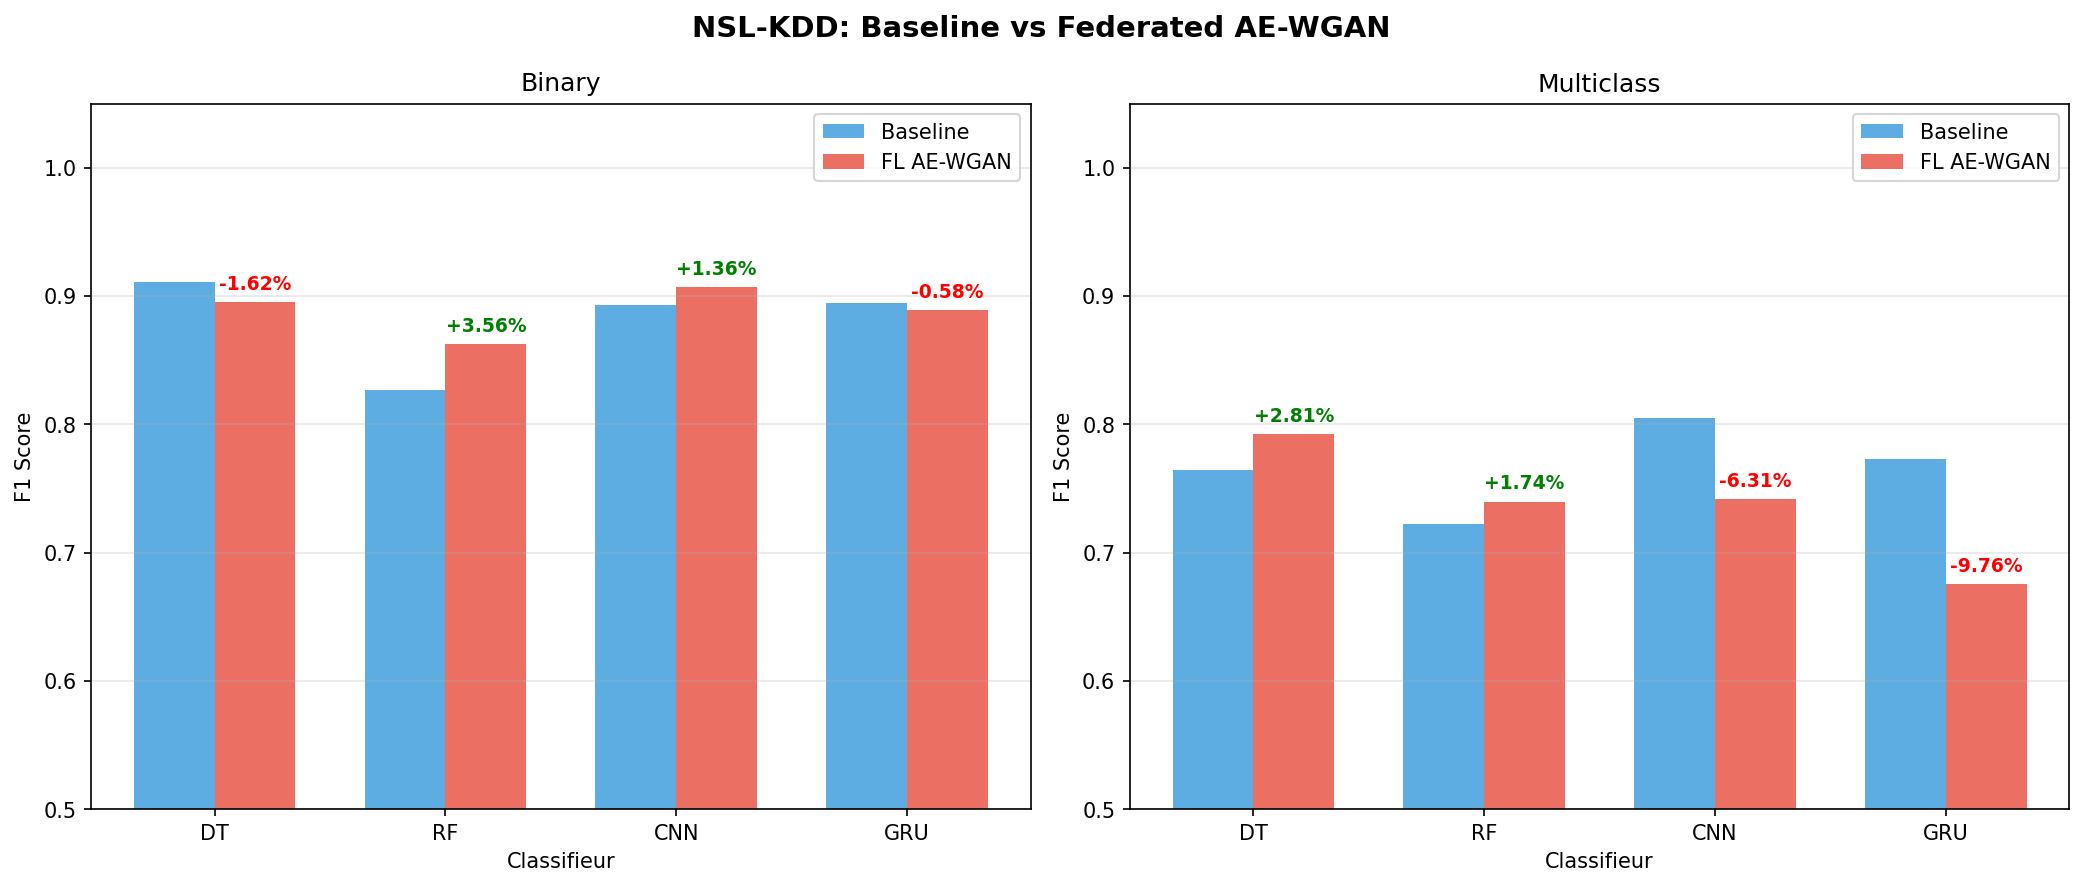

The data file committed next to this chart (first rows):
classifier, accuracy, precision, recall, f1_score, type, classification
DT, 0.9045, 0.9669, 0.8616, 0.9112, Baseline, Binary
RF, 0.8278, 0.9682, 0.7213, 0.8267, Baseline, Binary
CNN, 0.8875, 0.9714, 0.8266, 0.8932, Baseline, Binary
GRU, 0.889, 0.9719, 0.829, 0.8948, Baseline, Binary
DT, 0.8885, 0.9641, 0.8353, 0.8951, FL-AEWGAN, Binary
RF, 0.8586, 0.9674, 0.7778, 0.8623, FL-AEWGAN, Binary
CNN, 0.9006, 0.9723, 0.8496, 0.9068, FL-AEWGAN, Binary
GRU, 0.8833, 0.9694, 0.8209, 0.8889, FL-AEWGAN, Binary
DT, 0.7854, 0.8021, 0.7854, 0.7641, Baseline, Multiclass
RF, 0.7656, 0.8049, 0.7656, 0.7222, Baseline, Multiclass
CNN, 0.825, 0.8186, 0.825, 0.8048, Baseline, Multiclass
GRU, 0.7956, 0.7961, 0.7956, 0.7731, Baseline, Multiclass
DT, 0.8114, 0.8076, 0.8114, 0.7922, FL-AEWGAN, Multiclass
RF, 0.7771, 0.8144, 0.7771, 0.7397, FL-AEWGAN, Multiclass
CNN, 0.7854, 0.7847, 0.7854, 0.7417, FL-AEWGAN, Multiclass
GRU, 0.7185, 0.7355, 0.7185, 0.6756, FL-AEWGAN, Multiclass
